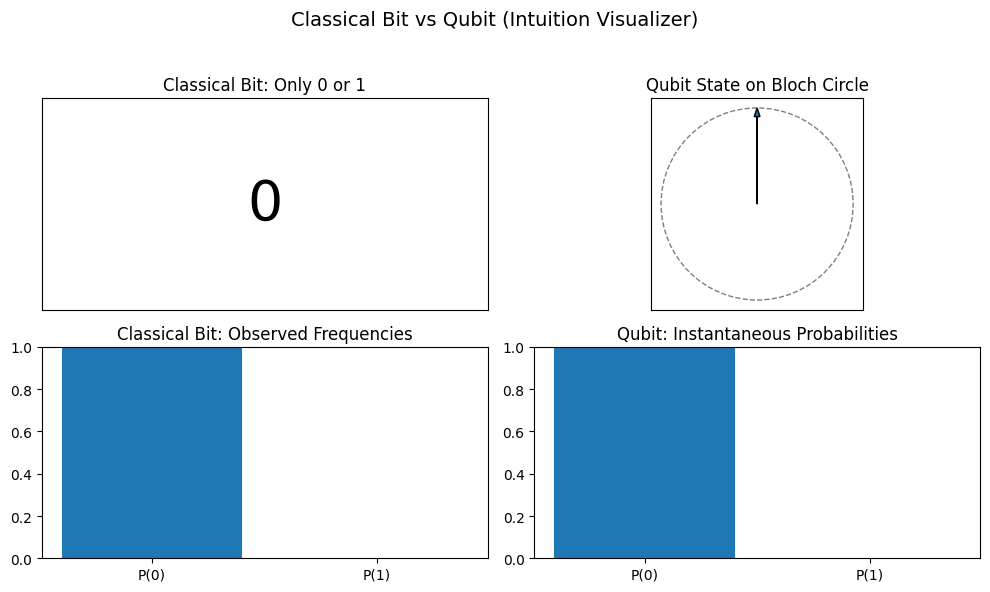

Generate this figure with matplotlib:
"""
Binary vs Quantum Computing Visualization

Run this file to get an *intuition* for the difference between:
- A classical bit: only ever 0 or 1.
- A qubit: can be in a superposition (a|0> + b|1>) with probabilities that vary smoothly.

What this shows (4 panels):
- Top-left: A single classical bit randomly flips between 0 and 1.
- Bottom-left: Empirical probabilities of the classical bit so far (how often we've seen 0 vs 1).
- Top-right: A single qubit state on the Bloch circle (2D cross-section).
- Bottom-right: The qubit's current probabilities P(0) and P(1) from its state.

This is NOT a full simulator of quantum algorithms.
It's just a clear picture of “discrete vs continuous / definite vs superposed”.
"""

from __future__ import annotations

import numpy as np
import matplotlib.pyplot as plt
from matplotlib.animation import FuncAnimation

# -----------------------------
# Config
# -----------------------------
N_FRAMES = 400
INTERVAL_MS = 60

# Classical bit tracking
classical_history = []

# Qubit state parameters:
# |ψ> = cos(theta/2)|0> + e^{iφ} sin(theta/2)|1>
# We'll smoothly vary theta over time to show changing superposition.
def qubit_state(frame: int) -> tuple[complex, complex]:
    # Make theta sweep back and forth between 0 and π
    # (0 -> pure |0>, π -> pure |1>, middle -> balanced superposition).
    t = frame / 80.0
    theta = (np.sin(t) * 0.5 + 0.5) * np.pi  # in [0, π]
    phi = 0.0  # keep phase fixed here for simplicity

    a = np.cos(theta / 2.0)
    b = np.exp(1j * phi) * np.sin(theta / 2.0)
    return a, b


# -----------------------------
# Figure + Axes
# -----------------------------
plt.style.use("default")
fig = plt.figure(figsize=(10, 6))

ax_classical = fig.add_subplot(2, 2, 1)
ax_classical_prob = fig.add_subplot(2, 2, 3)
ax_qubit = fig.add_subplot(2, 2, 2)
ax_qubit_prob = fig.add_subplot(2, 2, 4)

fig.suptitle("Classical Bit vs Qubit (Intuition Visualizer)", fontsize=14)

# -----------------------------
# Top-left: Classical bit (0 or 1)
# -----------------------------
ax_classical.set_title("Classical Bit: Only 0 or 1")
ax_classical.set_xticks([])
ax_classical.set_yticks([])
ax_classical.set_xlim(0, 1)
ax_classical.set_ylim(0, 1)

classical_text = ax_classical.text(
    0.5,
    0.5,
    "0",
    ha="center",
    va="center",
    fontsize=40,
)

# -----------------------------
# Bottom-left: Classical probabilities
# -----------------------------
ax_classical_prob.set_title("Classical Bit: Observed Frequencies")
ax_classical_prob.set_ylim(0, 1)
ax_classical_prob.set_xticks([0, 1])
ax_classical_prob.set_xticklabels(["P(0)", "P(1)"])
classical_bars = ax_classical_prob.bar([0, 1], [1.0, 0.0])

# -----------------------------
# Top-right: Qubit on Bloch circle (2D slice)
# -----------------------------
ax_qubit.set_title("Qubit State on Bloch Circle")
ax_qubit.set_aspect("equal")
ax_qubit.set_xlim(-1.1, 1.1)
ax_qubit.set_ylim(-1.1, 1.1)
ax_qubit.set_xticks([])
ax_qubit.set_yticks([])

# Draw unit circle
circle = plt.Circle((0, 0), 1.0, fill=False, linestyle="--", alpha=0.5)
ax_qubit.add_patch(circle)

# Bloch vector arrow (we only show projection in X-Z plane)
bloch_arrow = ax_qubit.arrow(
    0,
    0,
    0,
    1,
    head_width=0.06,
    length_includes_head=True,
)

qubit_label = ax_qubit.text(
    0.0,
    -1.25,
    "",
    ha="center",
    va="center",
    fontsize=9,
)

# -----------------------------
# Bottom-right: Qubit probabilities
# -----------------------------
ax_qubit_prob.set_title("Qubit: Instantaneous Probabilities")
ax_qubit_prob.set_ylim(0, 1)
ax_qubit_prob.set_xticks([0, 1])
ax_qubit_prob.set_xticklabels(["P(0)", "P(1)"])
qubit_bars = ax_qubit_prob.bar([0, 1], [1.0, 0.0])

# -----------------------------
# Update function
# -----------------------------
def update(frame: int):
    global classical_history
    global bloch_arrow

    # ---- Classical bit update ----
    bit = np.random.randint(0, 2)  # 0 or 1
    classical_history.append(bit)

    p0 = classical_history.count(0) / len(classical_history)
    p1 = 1.0 - p0

    classical_text.set_text(str(bit))
    classical_bars[0].set_height(p0)
    classical_bars[1].set_height(p1)

    # ---- Qubit update ----
    a, b = qubit_state(frame)
    p0_q = float(np.abs(a) ** 2)
    p1_q = float(np.abs(b) ** 2)

    # Bloch vector components (phi fixed = 0)
    # n_x = sin(theta), n_z = cos(theta)
    # from a = cos(theta/2), b = sin(theta/2)
    theta = 2 * np.arccos(a.real)  # since phi = 0 and a≥0 in this param
    n_x = np.sin(theta)
    n_z = np.cos(theta)

    # Update Bloch arrow by removing and redrawing
    for art in list(ax_qubit.lines) + list(ax_qubit.patches):
        # keep the circle, but remove old arrows if any
        if art is bloch_arrow or isinstance(art, plt.Arrow):
            try:
                art.remove()
            except Exception:
                pass

    # Draw updated arrow
    new_arrow = ax_qubit.arrow(
        0,
        0,
        n_x,
        n_z,
        head_width=0.06,
        length_includes_head=True,
    )

    # Store reference so our "remove" logic can see it next frame
    bloch_arrow = new_arrow

    # Update qubit probability bars
    qubit_bars[0].set_height(p0_q)
    qubit_bars[1].set_height(p1_q)

    # Text label for qubit state
    qubit_label.set_text(
        f"|ψ⟩ = {a.real:+.2f}|0⟩ + {b.real:+.2f}|1⟩   "
        f"(P(0)={p0_q:.2f}, P(1)={p1_q:.2f})"
    )

    return (
        classical_text,
        *classical_bars,
        bloch_arrow,
        *qubit_bars,
        qubit_label,
    )


# -----------------------------
# Run animation
# -----------------------------
def main() -> None:
    anim = FuncAnimation(
        fig,
        update,
        frames=N_FRAMES,
        interval=INTERVAL_MS,
        blit=False,
        repeat=True,
    )

    plt.tight_layout(rect=[0, 0, 1, 0.95])
    plt.show()


if __name__ == "__main__":
    main()
